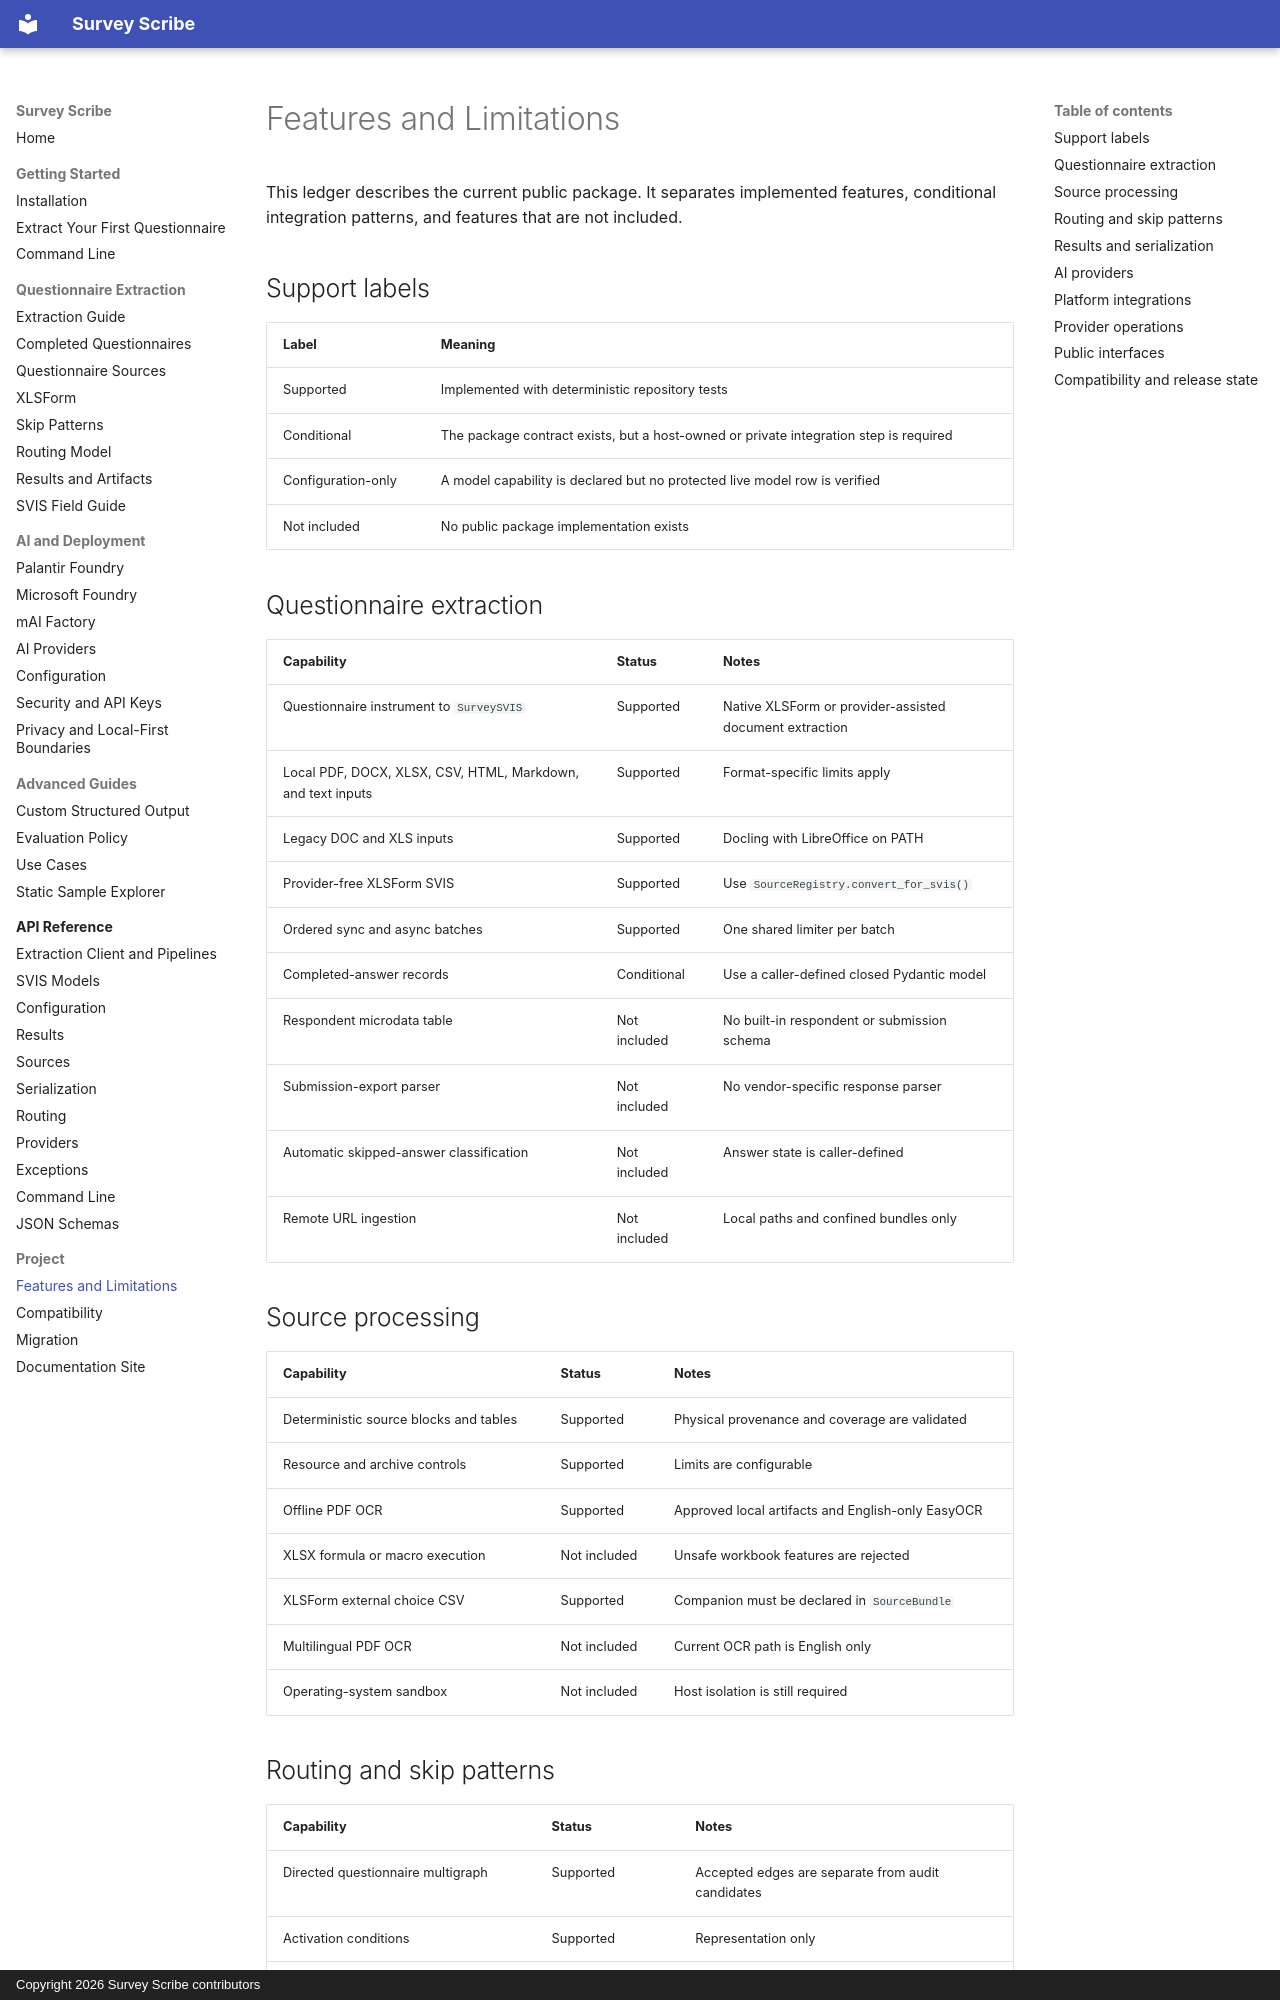

repository: GMD-hub/survey-scribe · page: project/features/index.html · generator: mkdocs · copyright: Copyright 2026 Survey Scribe contributors

# Features and Limitations

This ledger describes the current public package. It separates implemented
features, conditional integration patterns, and features that are not included.

## Support labels

| Label | Meaning |
| --- | --- |
| Supported | Implemented with deterministic repository tests |
| Conditional | The package contract exists, but a host-owned or private integration step is required |
| Configuration-only | A model capability is declared but no protected live model row is verified |
| Not included | No public package implementation exists |

## Questionnaire extraction

| Capability | Status | Notes |
| --- | --- | --- |
| Questionnaire instrument to `SurveySVIS` | Supported | Native XLSForm or provider-assisted document extraction |
| Local PDF, DOCX, XLSX, CSV, HTML, Markdown, and text inputs | Supported | Format-specific limits apply |
| Legacy DOC and XLS inputs | Supported | Docling with LibreOffice on PATH |
| Provider-free XLSForm SVIS | Supported | Use `SourceRegistry.convert_for_svis()` |
| Ordered sync and async batches | Supported | One shared limiter per batch |
| Completed-answer records | Conditional | Use a caller-defined closed Pydantic model |
| Respondent microdata table | Not included | No built-in respondent or submission schema |
| Submission-export parser | Not included | No vendor-specific response parser |
| Automatic skipped-answer classification | Not included | Answer state is caller-defined |
| Remote URL ingestion | Not included | Local paths and confined bundles only |

## Source processing

| Capability | Status | Notes |
| --- | --- | --- |
| Deterministic source blocks and tables | Supported | Physical provenance and coverage are validated |
| Resource and archive controls | Supported | Limits are configurable |
| Offline PDF OCR | Supported | Approved local artifacts and English-only EasyOCR |
| XLSX formula or macro execution | Not included | Unsafe workbook features are rejected |
| XLSForm external choice CSV | Supported | Companion must be declared in `SourceBundle` |
| Multilingual PDF OCR | Not included | Current OCR path is English only |
| Operating-system sandbox | Not included | Host isolation is still required |
